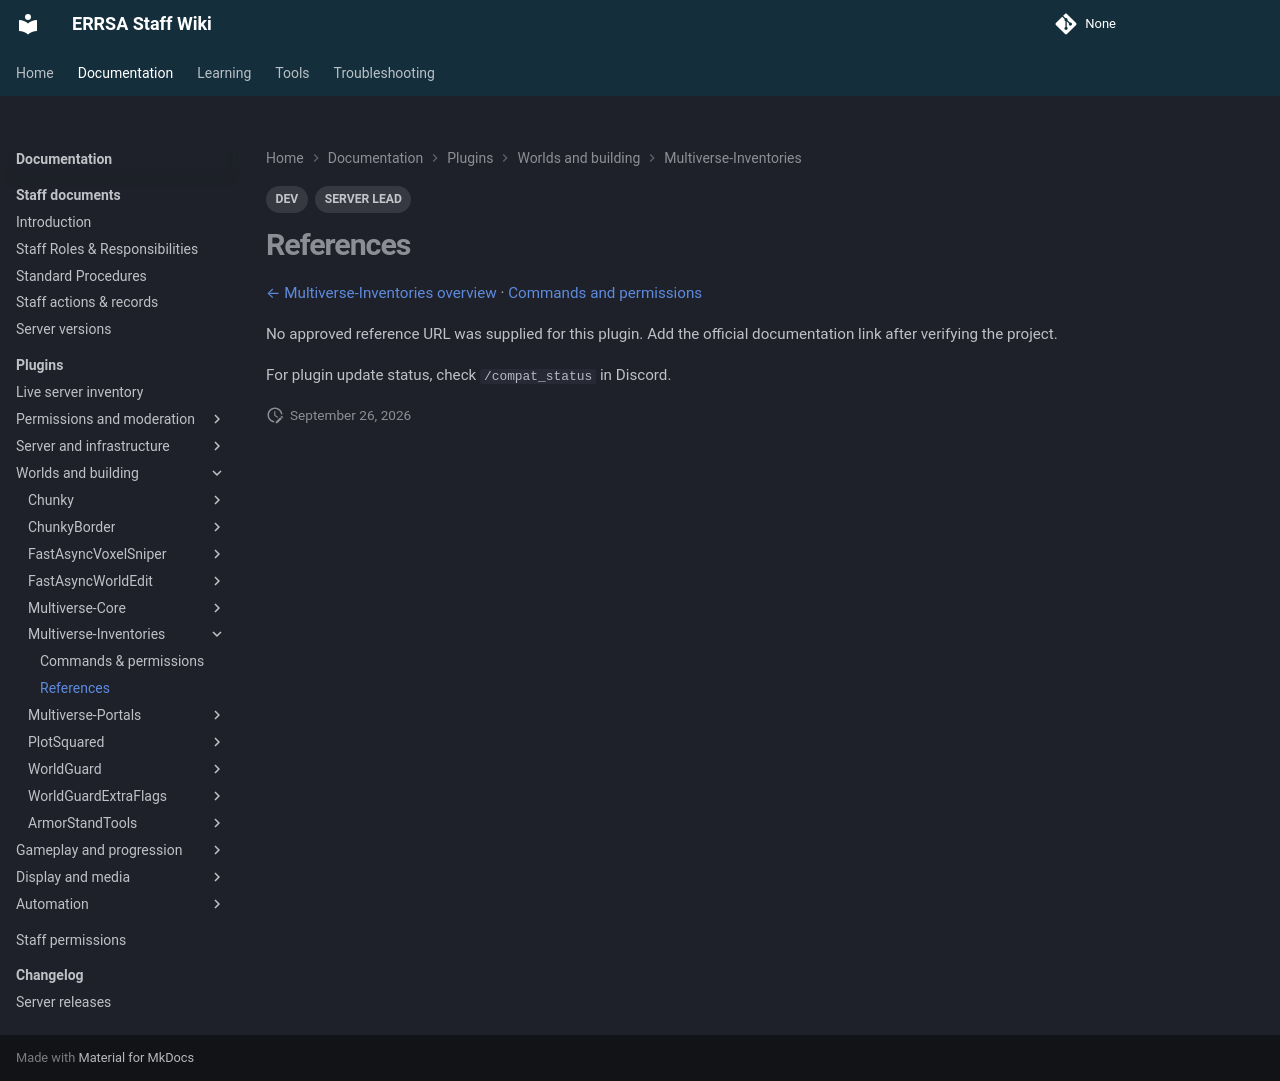

repository: DB-ERRSA/ERRSA-Staff-Wiki · page: documentation/plugins/multiverse-inventories/references/index.html · generator: mkdocs

---
title: Multiverse-Inventories references
tags:
  - DEV
  - SERVER LEAD
---

# References

[← Multiverse-Inventories overview](index.md) · [Commands and permissions](commands.md)

No approved reference URL was supplied for this plugin. Add the official documentation link after verifying the project.

For plugin update status, check `/compat_status` in Discord.
